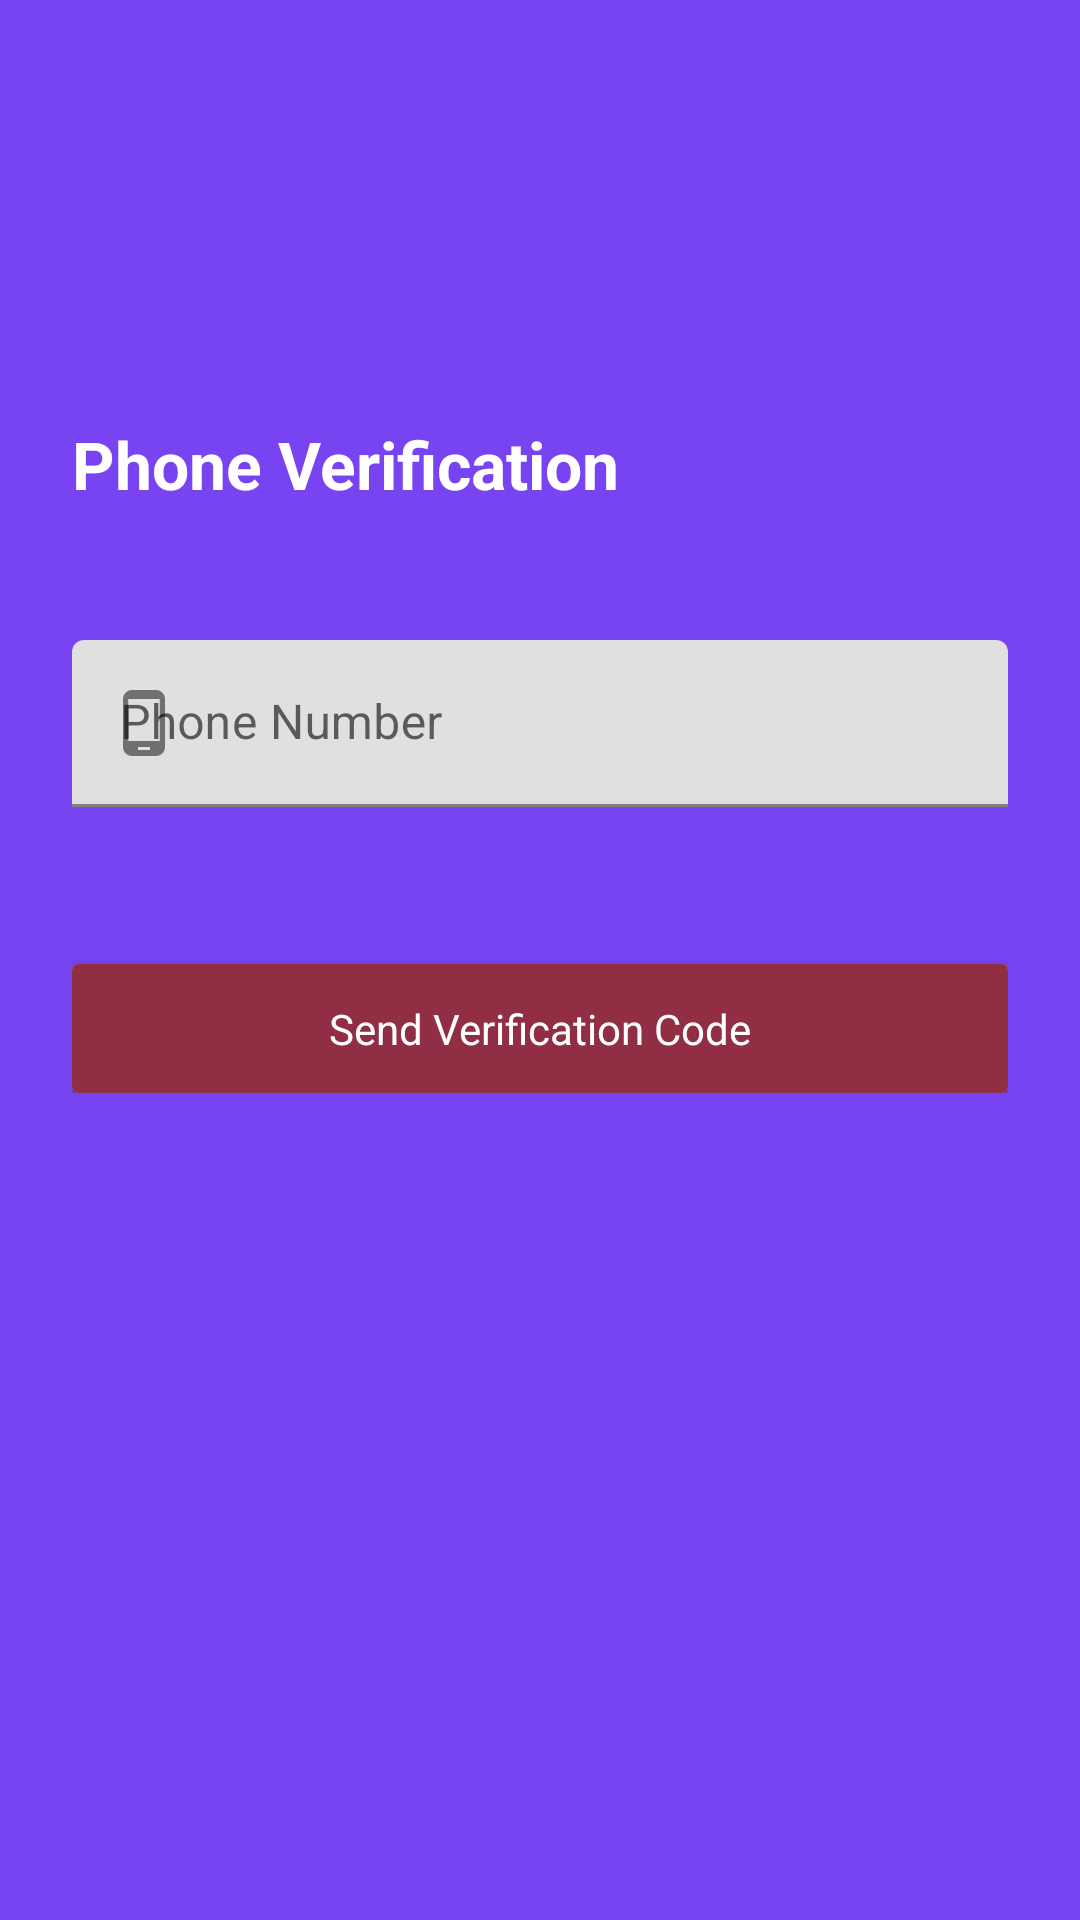

Write the Android layout XML for this screen, with the resource values it uses.
<!-- AndroidManifest.xml: application theme Theme.LetsChat -->
<!-- res/layout/activity_phone_login.xml -->
<?xml version="1.0" encoding="utf-8"?>
<androidx.coordinatorlayout.widget.CoordinatorLayout
    xmlns:android="http://schemas.android.com/apk/res/android"
    xmlns:app="http://schemas.android.com/apk/res-auto"
    xmlns:tools="http://schemas.android.com/tools"
    android:layout_width="match_parent"
    android:layout_height="match_parent">

    <include layout="@layout/content_phone_login" />

</androidx.coordinatorlayout.widget.CoordinatorLayout>
<!-- res/layout/content_phone_login.xml (included above) -->
<?xml version="1.0" encoding="utf-8"?>
<androidx.constraintlayout.widget.ConstraintLayout xmlns:android="http://schemas.android.com/apk/res/android"
    xmlns:app="http://schemas.android.com/apk/res-auto"
    xmlns:tools="http://schemas.android.com/tools"
    android:layout_width="match_parent"
    android:layout_height="match_parent"
    android:background="@color/blue"
    app:layout_behavior="@string/appbar_scrolling_view_behavior"
    tools:showIn="@layout/activity_phone_login">


    <LinearLayout
        android:id="@+id/linearLayout"
        android:layout_width="0dp"
        android:layout_height="wrap_content"
        android:layout_marginStart="16dp"
        android:layout_marginEnd="16dp"
        android:orientation="vertical"
        android:padding="8dp"
        app:layout_constraintBottom_toBottomOf="parent"
        app:layout_constraintEnd_toEndOf="parent"
        app:layout_constraintHorizontal_bias="0.0"
        app:layout_constraintStart_toStartOf="parent"
        app:layout_constraintTop_toTopOf="parent"
        app:layout_constraintVertical_bias="0.32999998">

        <TextView
            android:id="@+id/textView3"
            android:layout_width="wrap_content"
            android:layout_height="wrap_content"
            android:textStyle="bold"
            android:textColor="#FFFFFF"
            android:layout_marginBottom="32dp"
            android:textAppearance="@style/TextAppearance.Material3.TitleLarge"
            android:text="Phone Verification" />

        <com.google.android.material.textfield.TextInputLayout
            android:id="@+id/et_phone_login"
            app:startIconDrawable="@drawable/ic_baseline_phone_android_24"
            android:layout_width="match_parent"
            android:layout_height="wrap_content"
            android:layout_marginTop="12dp"
            app:errorEnabled="true">

            <com.google.android.material.textfield.TextInputEditText
                android:layout_width="match_parent"
                android:layout_height="match_parent"
                android:hint="Phone Number"
                android:inputType="phone" />

        </com.google.android.material.textfield.TextInputLayout>

        <com.google.android.material.textfield.TextInputLayout
            android:id="@+id/et_verification_code"
            android:layout_width="match_parent"
            android:layout_height="wrap_content"
            android:layout_marginTop="12dp"
            android:visibility="gone"
            app:startIconDrawable="@drawable/ic_twotone_lock_24"
            app:counterTextColor="@color/white"
            app:errorEnabled="true"
            app:passwordToggleEnabled="true">

            <com.google.android.material.textfield.TextInputEditText
                android:layout_width="match_parent"
                android:layout_height="match_parent"
                android:hint="Enter Verification Code"
                android:inputType="textPassword" />

        </com.google.android.material.textfield.TextInputLayout>

        <androidx.cardview.widget.CardView
            android:id="@+id/btn_send_verification_code"
            android:layout_height="wrap_content"
            android:layout_width="match_parent"
            app:cardElevation="4dp"
            android:layout_marginTop="32dp">
            <LinearLayout
                android:layout_width="match_parent"
                android:orientation="vertical"
                android:background="#F78F283D"
                android:layout_height="match_parent">

                <TextView
                    android:layout_width="match_parent"
                    android:layout_height="wrap_content"
                    android:layout_gravity="center"
                    android:padding="12dp"
                    android:text="Send Verification Code"
                    android:textAlignment="center"
                    android:textAllCaps="false"
                    android:textColor="@color/white" />


            </LinearLayout>
        </androidx.cardview.widget.CardView>

        <androidx.cardview.widget.CardView
            android:id="@+id/btn_verify"
            android:layout_height="wrap_content"
            android:layout_width="match_parent"
            app:cardElevation="4dp"
            android:visibility="gone"
            android:layout_marginTop="32dp">
            <LinearLayout
                android:layout_width="match_parent"
                android:orientation="vertical"
                android:background="#F78F283D"
                android:layout_height="match_parent">

                <TextView
                    android:layout_width="match_parent"
                    android:layout_height="wrap_content"
                    android:layout_gravity="center"
                    android:padding="12dp"
                    android:text="Verify"
                    android:textAlignment="center"
                    android:textAllCaps="false"
                    android:textColor="@color/white" />


            </LinearLayout>




        </androidx.cardview.widget.CardView>


    </LinearLayout>

    <ProgressBar
        android:id="@+id/progressbar"
        android:layout_width="48dp"
        android:layout_height="48dp"
        android:indeterminate="true"
        android:indeterminateTint="#F7FFFFFF"
        android:indeterminateTintMode="src_atop"
        android:visibility="invisible"
        android:layout_marginTop="32dp"
        app:layout_constraintEnd_toEndOf="parent"
        app:layout_constraintStart_toStartOf="parent"
        app:layout_constraintTop_toBottomOf="@+id/linearLayout" />

</androidx.constraintlayout.widget.ConstraintLayout>
<!-- resources referenced by this layout -->
<resources>
  <color name="blue">#7843F1</color>
  <color name="white">#FFFFFFFF</color>
  <!-- drawable ic_baseline_phone_android_24 (drawable) -->
  <vector android:alpha="0.92" android:height="24dp"
      android:tint="#383838" android:viewportHeight="24"
      android:viewportWidth="24" android:width="24dp" xmlns:android="http://schemas.android.com/apk/res/android">
      <path android:fillColor="@android:color/white" android:pathData="M16,1L8,1C6.34,1 5,2.34 5,4v16c0,1.66 1.34,3 3,3h8c1.66,0 3,-1.34 3,-3L19,4c0,-1.66 -1.34,-3 -3,-3zM14,21h-4v-1h4v1zM17.25,18L6.75,18L6.75,4h10.5v14z"/>
  </vector>
  <!-- drawable ic_twotone_lock_24 (drawable) -->
  <vector android:alpha="0.6" android:height="24dp" android:tint="#000000"
      android:viewportHeight="24" android:viewportWidth="24"
      android:width="24dp" xmlns:android="http://schemas.android.com/apk/res/android">
      <path android:fillAlpha="0.3"
          android:fillColor="@android:color/white"
          android:pathData="M6,20h12L18,10L6,10v10zM12,13c1.1,0 2,0.9 2,2s-0.9,2 -2,2 -2,-0.9 -2,-2 0.9,-2 2,-2z" android:strokeAlpha="0.3"/>
      <path android:fillColor="@android:color/white" android:pathData="M18,8h-1L17,6c0,-2.76 -2.24,-5 -5,-5S7,3.24 7,6v2L6,8c-1.1,0 -2,0.9 -2,2v10c0,1.1 0.9,2 2,2h12c1.1,0 2,-0.9 2,-2L20,10c0,-1.1 -0.9,-2 -2,-2zM9,6c0,-1.66 1.34,-3 3,-3s3,1.34 3,3v2L9,8L9,6zM18,20L6,20L6,10h12v10zM12,17c1.1,0 2,-0.9 2,-2s-0.9,-2 -2,-2 -2,0.9 -2,2 0.9,2 2,2z"/>
  </vector>
  <style name="Theme.LetsChat" parent="Theme.MaterialComponents.DayNight.NoActionBar">
          
          <item name="colorPrimary">@color/blue</item>
          <item name="colorPrimaryVariant">@color/blue</item>
          <item name="colorOnPrimary">@color/white</item>
          
          <item name="colorSecondary">@color/teal_200</item>
          <item name="colorSecondaryVariant">@color/teal_700</item>
          <item name="colorOnSecondary">@color/white</item>
          <item name="android:textColorSecondary">@color/white</item>
          
          <item name="android:statusBarColor" tools:targetApi="l">?attr/colorPrimaryVariant</item>
          
  
          <item name="bottomSheetDialogTheme">@style/AppBottomSheetDialogTheme</item>
      </style>
  <color name="teal_200">#6E918E</color>
  <color name="teal_700">#648786</color>
  <style name="AppBottomSheetDialogTheme" parent="Theme.Design.Light.BottomSheetDialog">
          <item name="bottomSheetStyle">@style/AppModalStyle</item>
      </style>
  <style name="AppModalStyle" parent="Widget.Design.BottomSheet.Modal">
          <item name="android:background">@drawable/rounded_dialog</item>
      </style>
  <!-- drawable rounded_dialog (drawable) -->
  <?xml version="1.0" encoding="utf-8"?>
  <shape xmlns:android="http://schemas.android.com/apk/res/android"
      android:shape="rectangle">
      <solid android:color="@android:color/white" />
      <corners android:radius="16dp" />
  
  
  
  </shape>
</resources>
